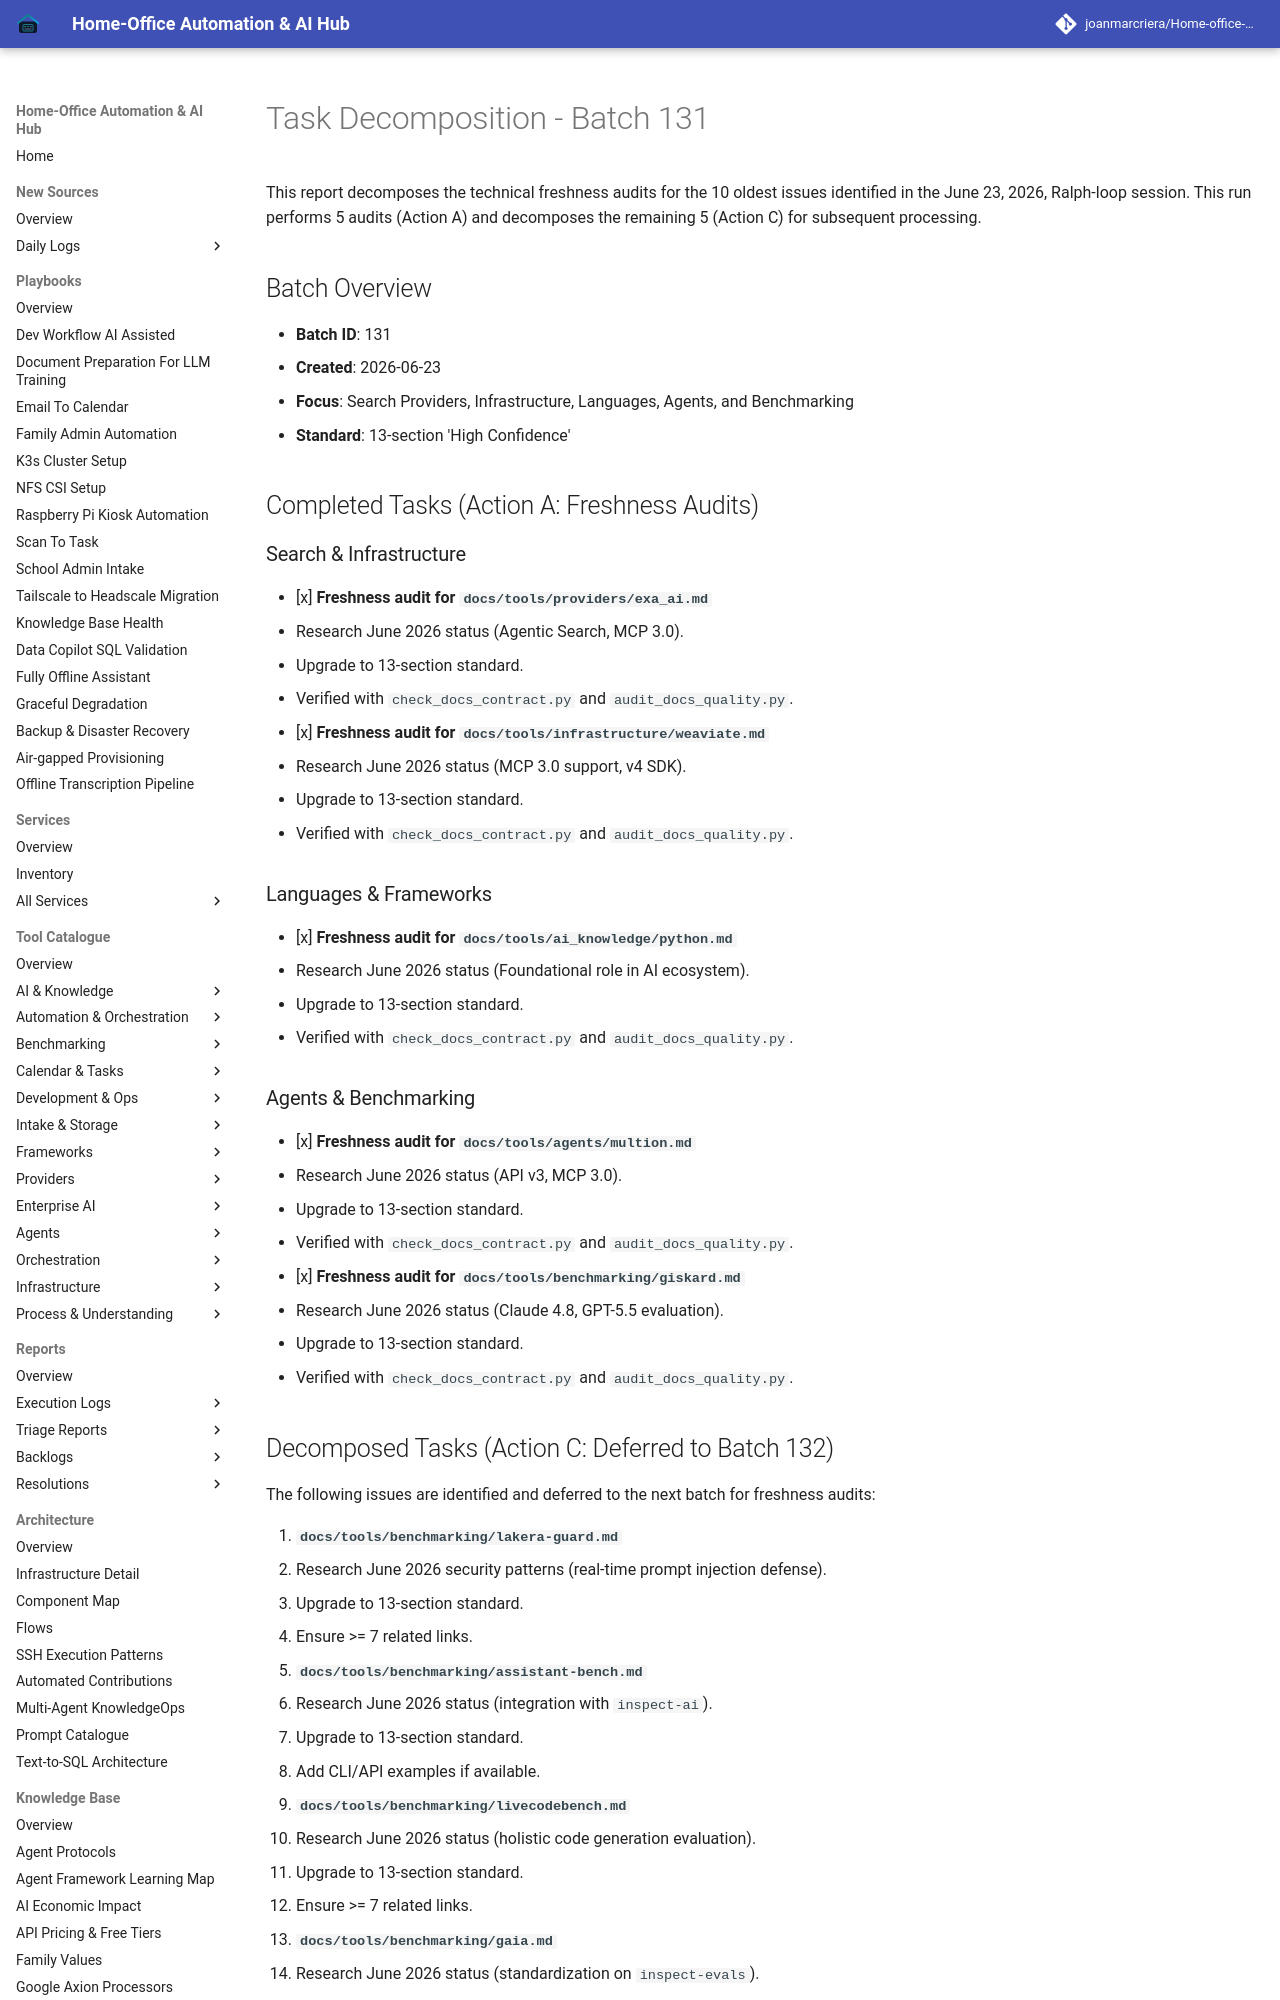

repository: joanmarcriera/Home-office-automations · page: reports/task-decomposition-batch-131/index.html · generator: mkdocs

# Task Decomposition - Batch 131

This report decomposes the technical freshness audits for the 10 oldest issues identified in the June 23, 2026, Ralph-loop session. This run performs 5 audits (Action A) and decomposes the remaining 5 (Action C) for subsequent processing.

## Batch Overview
- **Batch ID**: 131
- **Created**: 2026-06-23
- **Focus**: Search Providers, Infrastructure, Languages, Agents, and Benchmarking
- **Standard**: 13-section 'High Confidence'

## Completed Tasks (Action A: Freshness Audits)

### Search & Infrastructure
- [x] **Freshness audit for `docs/tools/providers/exa_ai.md`**
  - Research June 2026 status (Agentic Search, MCP 3.0).
  - Upgrade to 13-section standard.
  - Verified with `check_docs_contract.py` and `audit_docs_quality.py`.
- [x] **Freshness audit for `docs/tools/infrastructure/weaviate.md`**
  - Research June 2026 status (MCP 3.0 support, v4 SDK).
  - Upgrade to 13-section standard.
  - Verified with `check_docs_contract.py` and `audit_docs_quality.py`.

### Languages & Frameworks
- [x] **Freshness audit for `docs/tools/ai_knowledge/python.md`**
  - Research June 2026 status (Foundational role in AI ecosystem).
  - Upgrade to 13-section standard.
  - Verified with `check_docs_contract.py` and `audit_docs_quality.py`.

### Agents & Benchmarking
- [x] **Freshness audit for `docs/tools/agents/multion.md`**
  - Research June 2026 status (API v3, MCP 3.0).
  - Upgrade to 13-section standard.
  - Verified with `check_docs_contract.py` and `audit_docs_quality.py`.
- [x] **Freshness audit for `docs/tools/benchmarking/giskard.md`**
  - Research June 2026 status (Claude 4.8, GPT-5.5 evaluation).
  - Upgrade to 13-section standard.
  - Verified with `check_docs_contract.py` and `audit_docs_quality.py`.
